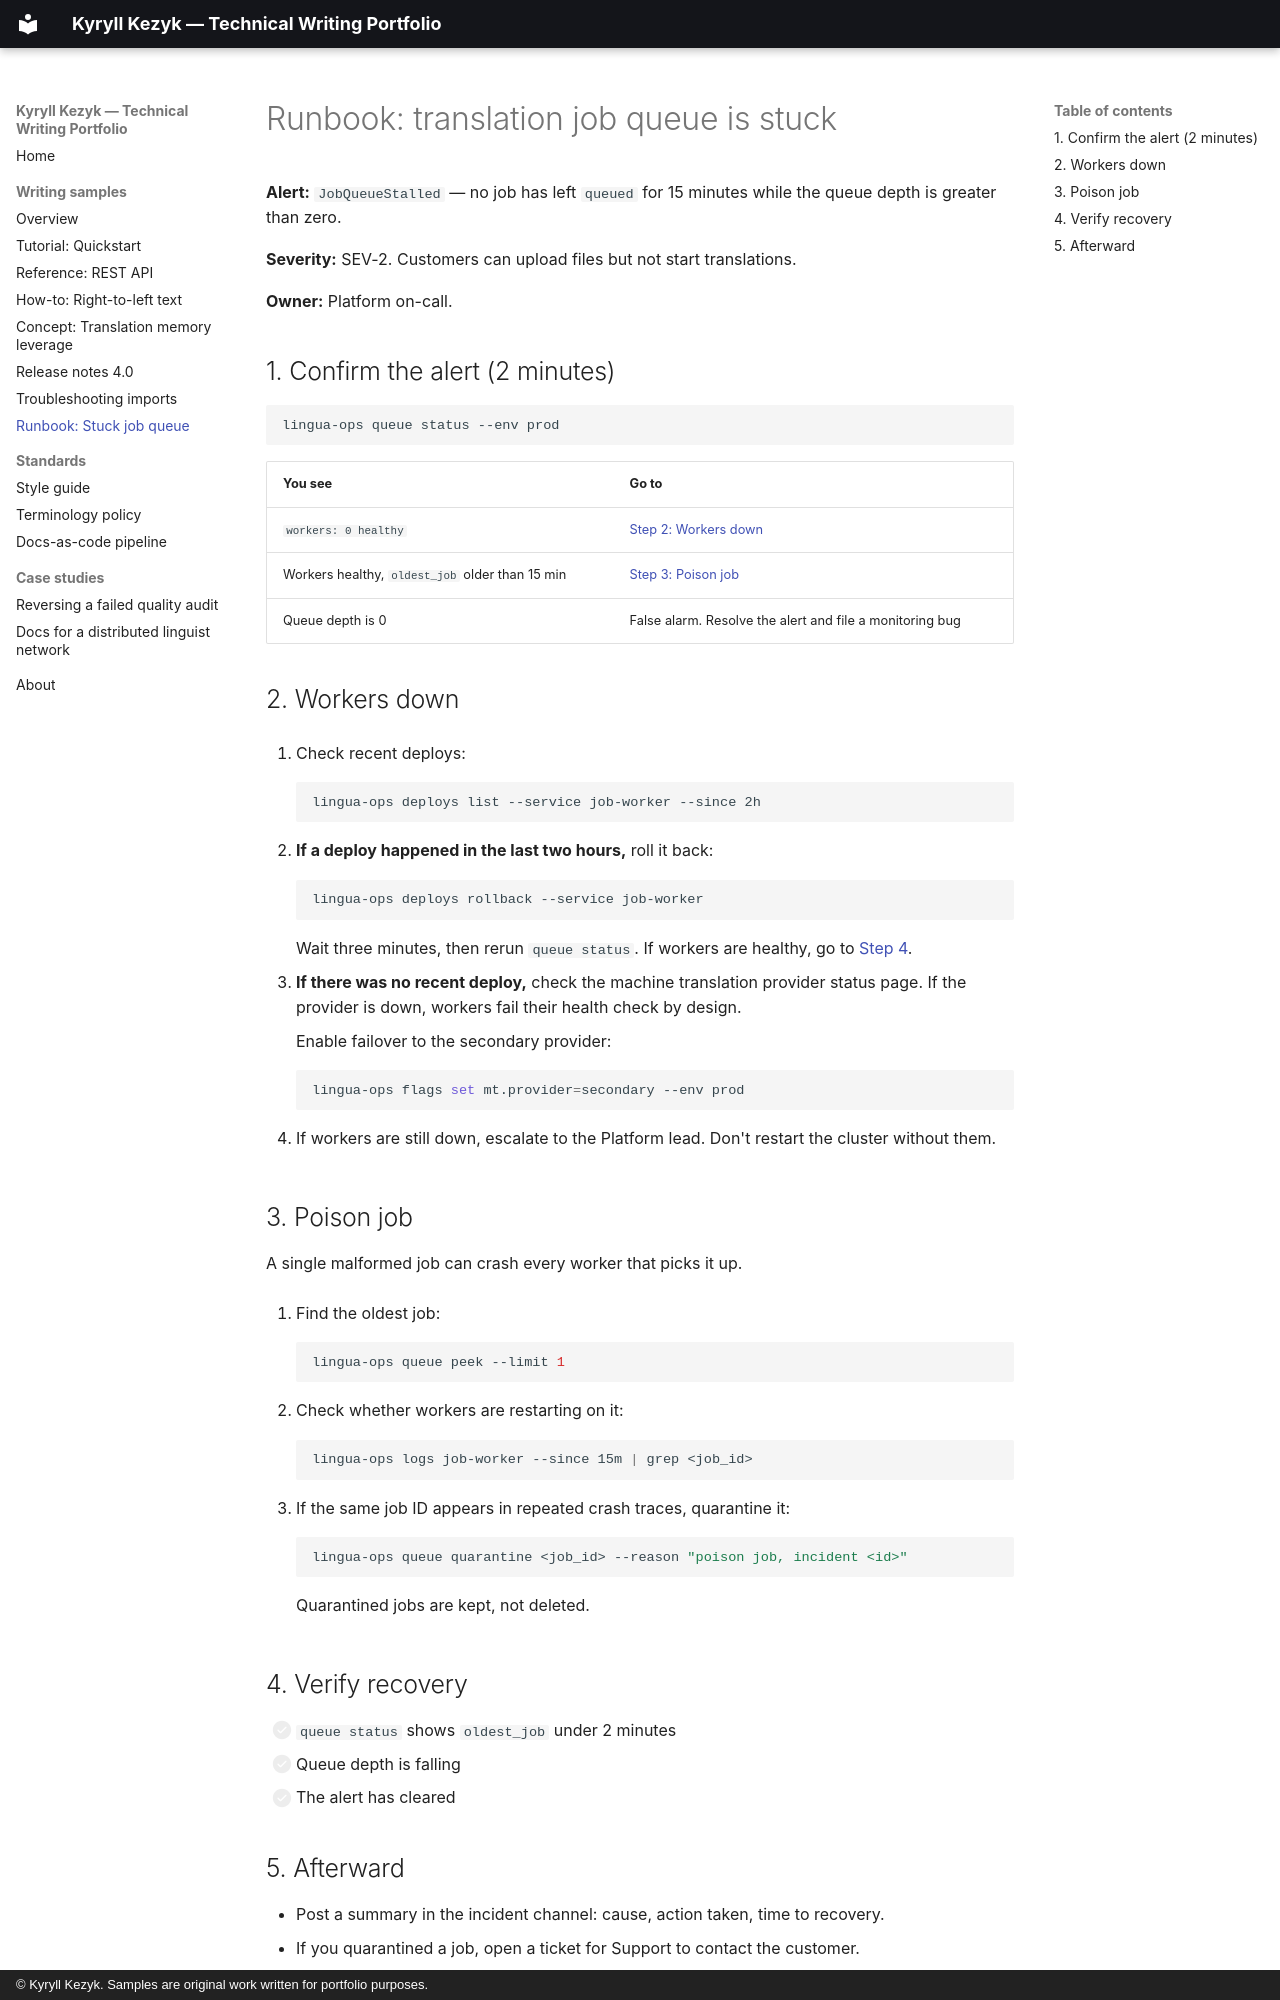

repository: kyryllkezyk-alt/tech-writing-portfolio · page: samples/runbook/index.html · generator: mkdocs · copyright: © Kyryll Kezyk. Samples are original work written for portfolio purposes.

# Runbook: translation job queue is stuck

**Alert:** `JobQueueStalled` — no job has left `queued` for 15 minutes while the queue depth is
greater than zero.

**Severity:** SEV-2. Customers can upload files but not start translations.

**Owner:** Platform on-call.

## 1. Confirm the alert (2 minutes)

```bash
lingua-ops queue status --env prod
```

| You see | Go to |
| --- | --- |
| `workers: 0 healthy` | [Step 2: Workers down](#2-workers-down) |
| Workers healthy, `oldest_job` older than 15 min | [Step 3: Poison job](#3-poison-job) |
| Queue depth is 0 | False alarm. Resolve the alert and file a monitoring bug |

## 2. Workers down

1. Check recent deploys:

    ```bash
    lingua-ops deploys list --service job-worker --since 2h
    ```

2. **If a deploy happened in the last two hours,** roll it back:

    ```bash
    lingua-ops deploys rollback --service job-worker
    ```

    Wait three minutes, then rerun `queue status`. If workers are healthy, go to
    [Step 4](#4-verify-recovery).

3. **If there was no recent deploy,** check the machine translation provider status page. If the
   provider is down, workers fail their health check by design.

    Enable failover to the secondary provider:

    ```bash
    lingua-ops flags set mt.provider=secondary --env prod
    ```

4. If workers are still down, escalate to the Platform lead. Don't restart the cluster without
   them.

## 3. Poison job

A single malformed job can crash every worker that picks it up.

1. Find the oldest job:

    ```bash
    lingua-ops queue peek --limit 1
    ```

2. Check whether workers are restarting on it:

    ```bash
    lingua-ops logs job-worker --since 15m | grep <job_id>
    ```

3. If the same job ID appears in repeated crash traces, quarantine it:

    ```bash
    lingua-ops queue quarantine <job_id> --reason "poison job, incident <id>"
    ```

    Quarantined jobs are kept, not deleted.

## 4. Verify recovery

- [ ] `queue status` shows `oldest_job` under 2 minutes
- [ ] Queue depth is falling
- [ ] The alert has cleared
